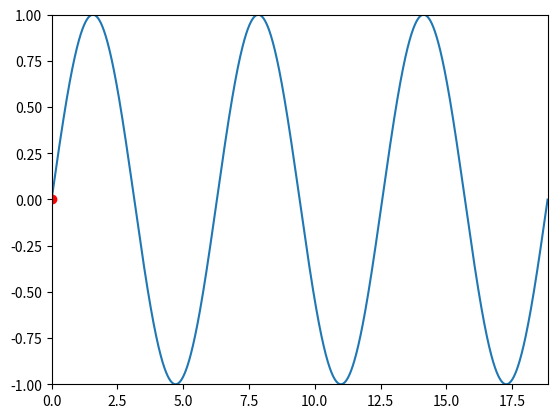

This figure's Python source:
import numpy as np
import matplotlib.pyplot as plt
from matplotlib.animation import FuncAnimation

fig, ax = plt.subplots()

# plot sine function
_range = np.arange(0,6* np.pi, 0.001)
sine = np.sin(_range)
line = plt.plot(_range, sine)

ax = plt.axis([0, 6 * np.pi, -1, 1])
dot, = plt.plot([0], [np.sin(0)], 'ro')  # plt.plot returns a tuple


def func(i):
    dot.set_data(i, np.sin(i))
    return dot,  # return the unpacked tuple


_animation = FuncAnimation(fig, func, frames=np.arange(0,6 * np.pi, 0.1), interval=10, repeat=True)
plt.show()